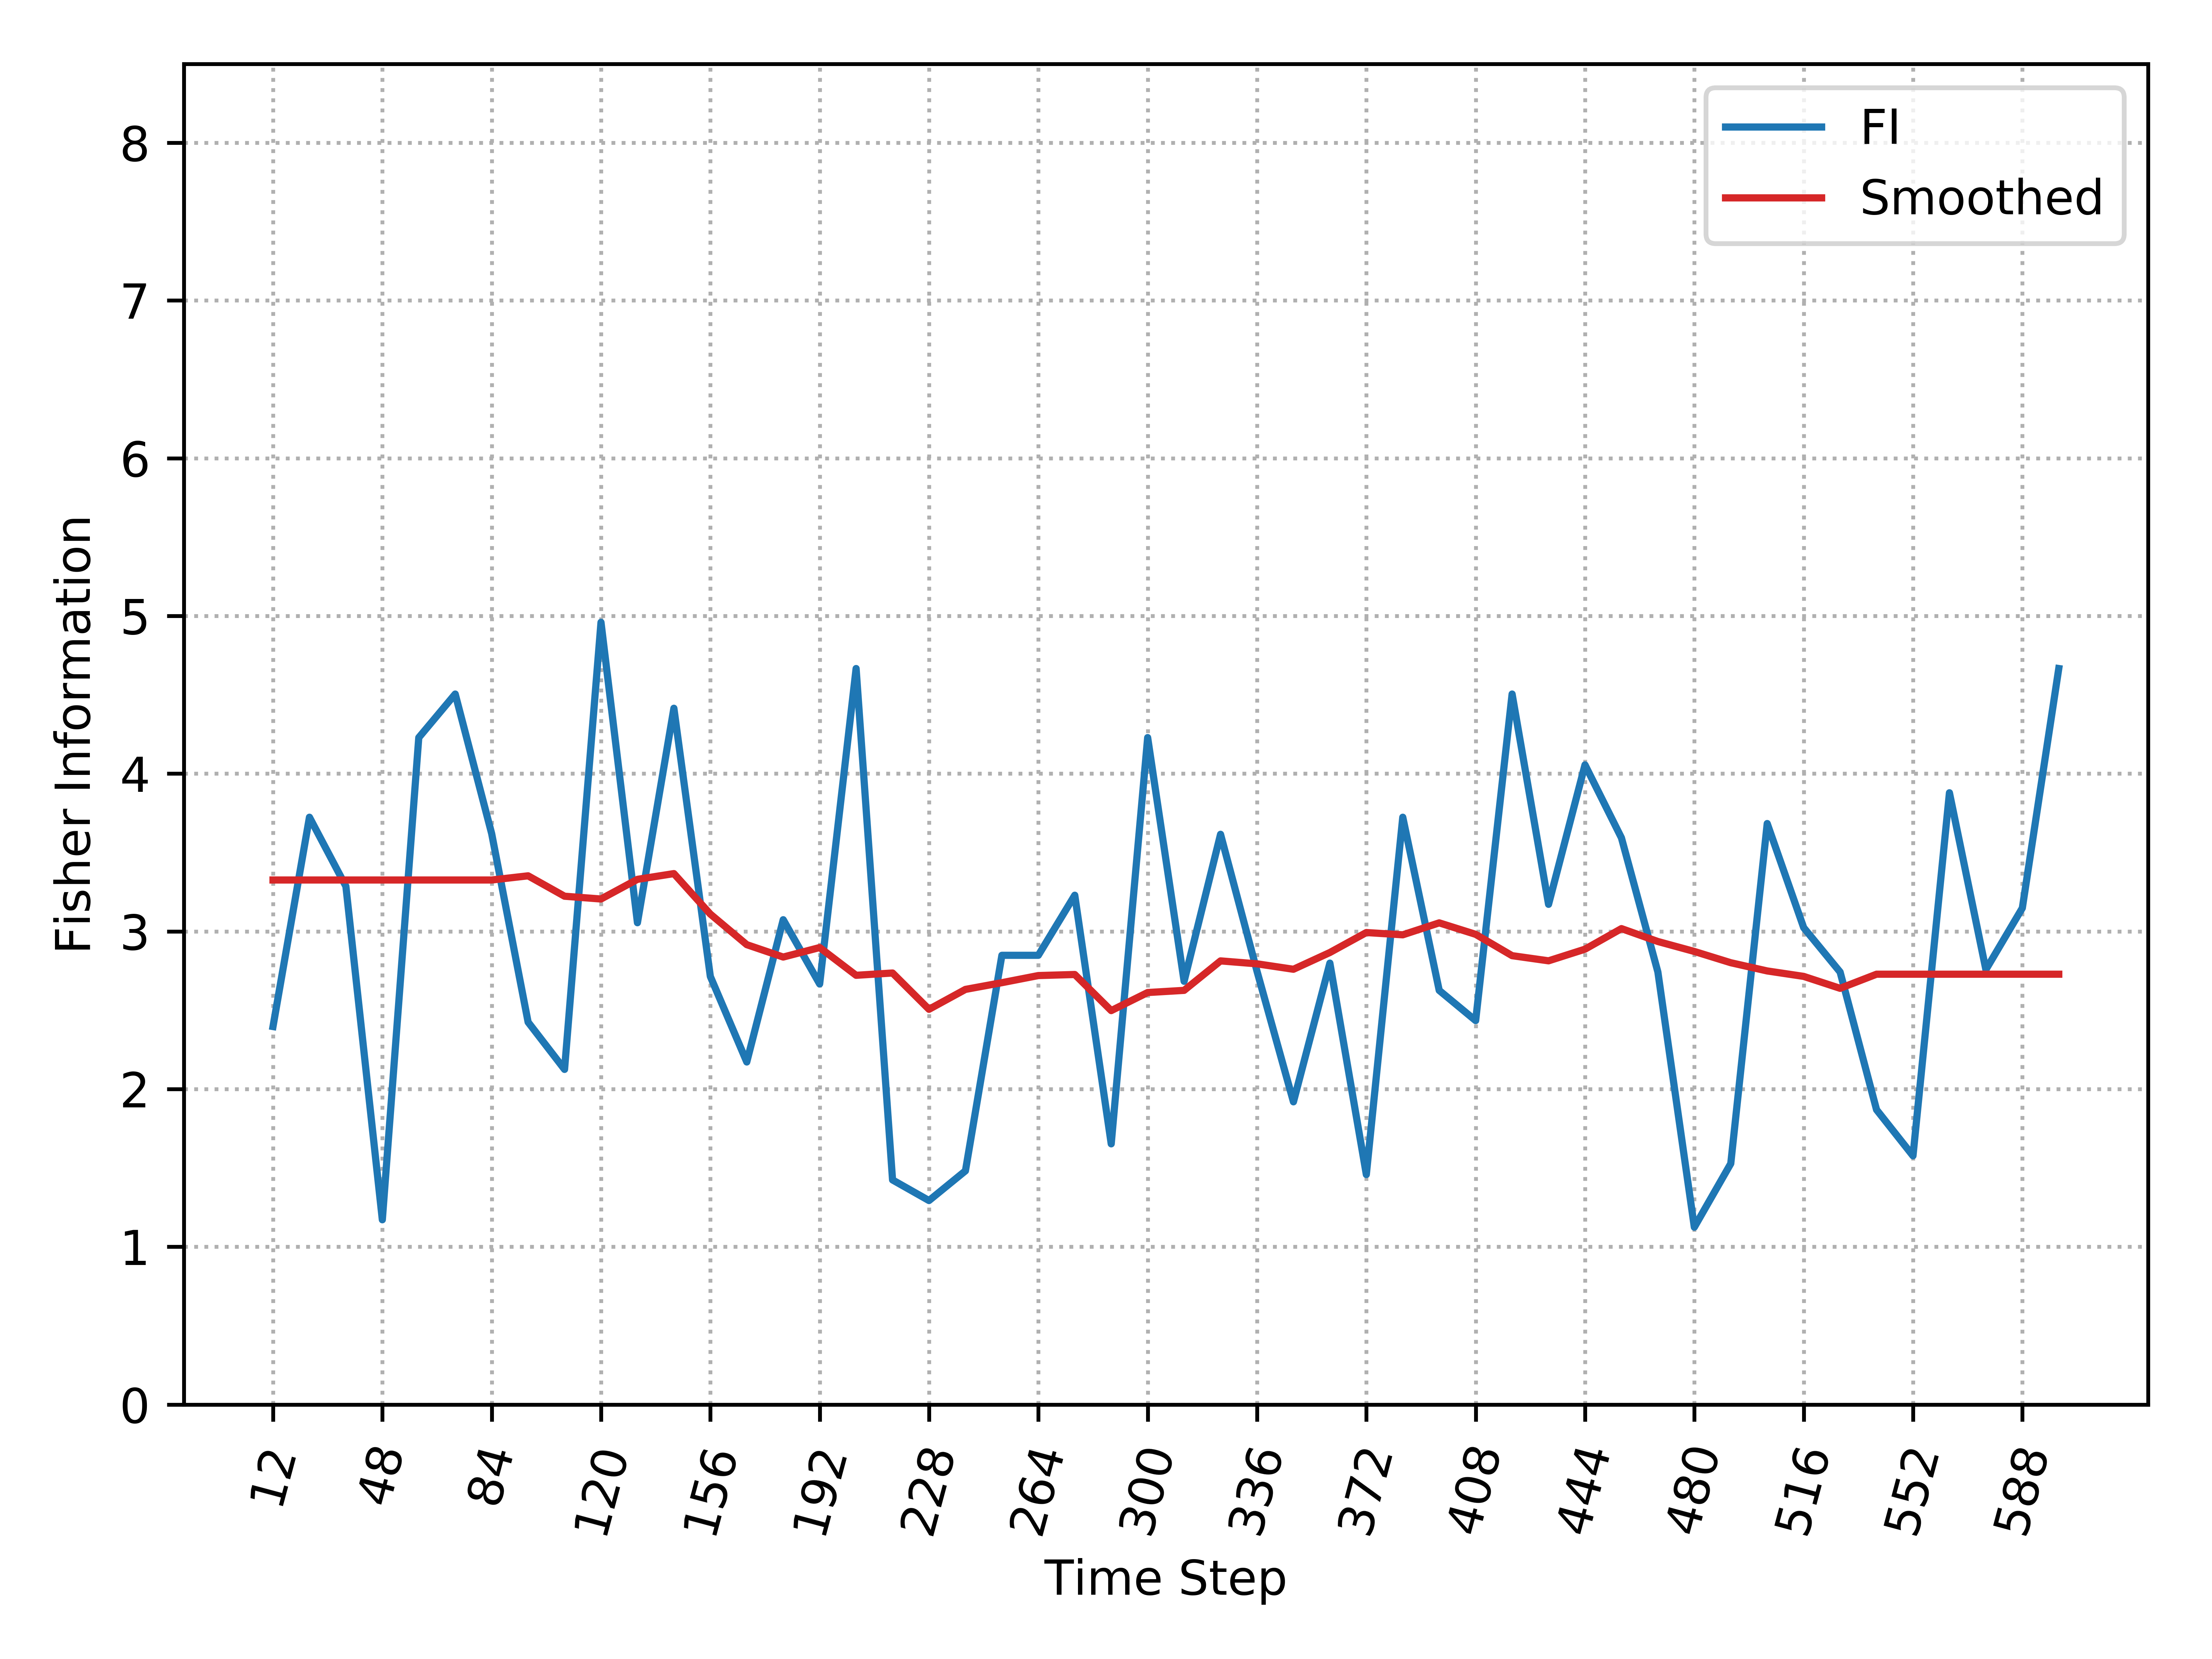

Values plotted in this chart, from the file beside it:
, Time_Step, FI, Smooth_FI
0, 12, 2.397, 3.326
1, 24, 3.724, 3.326
2, 36, 3.286, 3.326
3, 48, 1.172, 3.326
4, 60, 4.229, 3.326
5, 72, 4.505, 3.326
6, 84, 3.62, 3.326
7, 96, 2.425, 3.352
8, 108, 2.125, 3.223
9, 120, 4.96, 3.205
10, 132, 3.055, 3.33
11, 144, 4.415, 3.366
12, 156, 2.715, 3.11
13, 168, 2.172, 2.916
14, 180, 3.074, 2.837
15, 192, 2.667, 2.898
16, 204, 4.667, 2.722
17, 216, 1.424, 2.736
18, 228, 1.293, 2.506
19, 240, 1.482, 2.632
20, 252, 2.848, 2.675
21, 264, 2.848, 2.72
22, 276, 3.229, 2.727
23, 288, 1.653, 2.498
24, 300, 4.229, 2.612
25, 312, 2.684, 2.626
26, 324, 3.616, 2.813
27, 336, 2.748, 2.794
28, 348, 1.919, 2.76
29, 360, 2.799, 2.866
30, 372, 1.458, 2.993
31, 384, 3.724, 2.978
32, 396, 2.626, 3.054
33, 408, 2.434, 2.981
34, 420, 4.505, 2.846
35, 432, 3.172, 2.813
36, 444, 4.056, 2.887
37, 456, 3.593, 3.018
38, 468, 2.742, 2.936
39, 480, 1.125, 2.873
40, 492, 1.528, 2.801
41, 504, 3.684, 2.749
42, 516, 3.024, 2.715
43, 528, 2.742, 2.639
44, 540, 1.869, 2.729
45, 552, 1.577, 2.729
46, 564, 3.879, 2.729
47, 576, 2.758, 2.729
48, 588, 3.148, 2.729
49, 600, 4.667, 2.729
